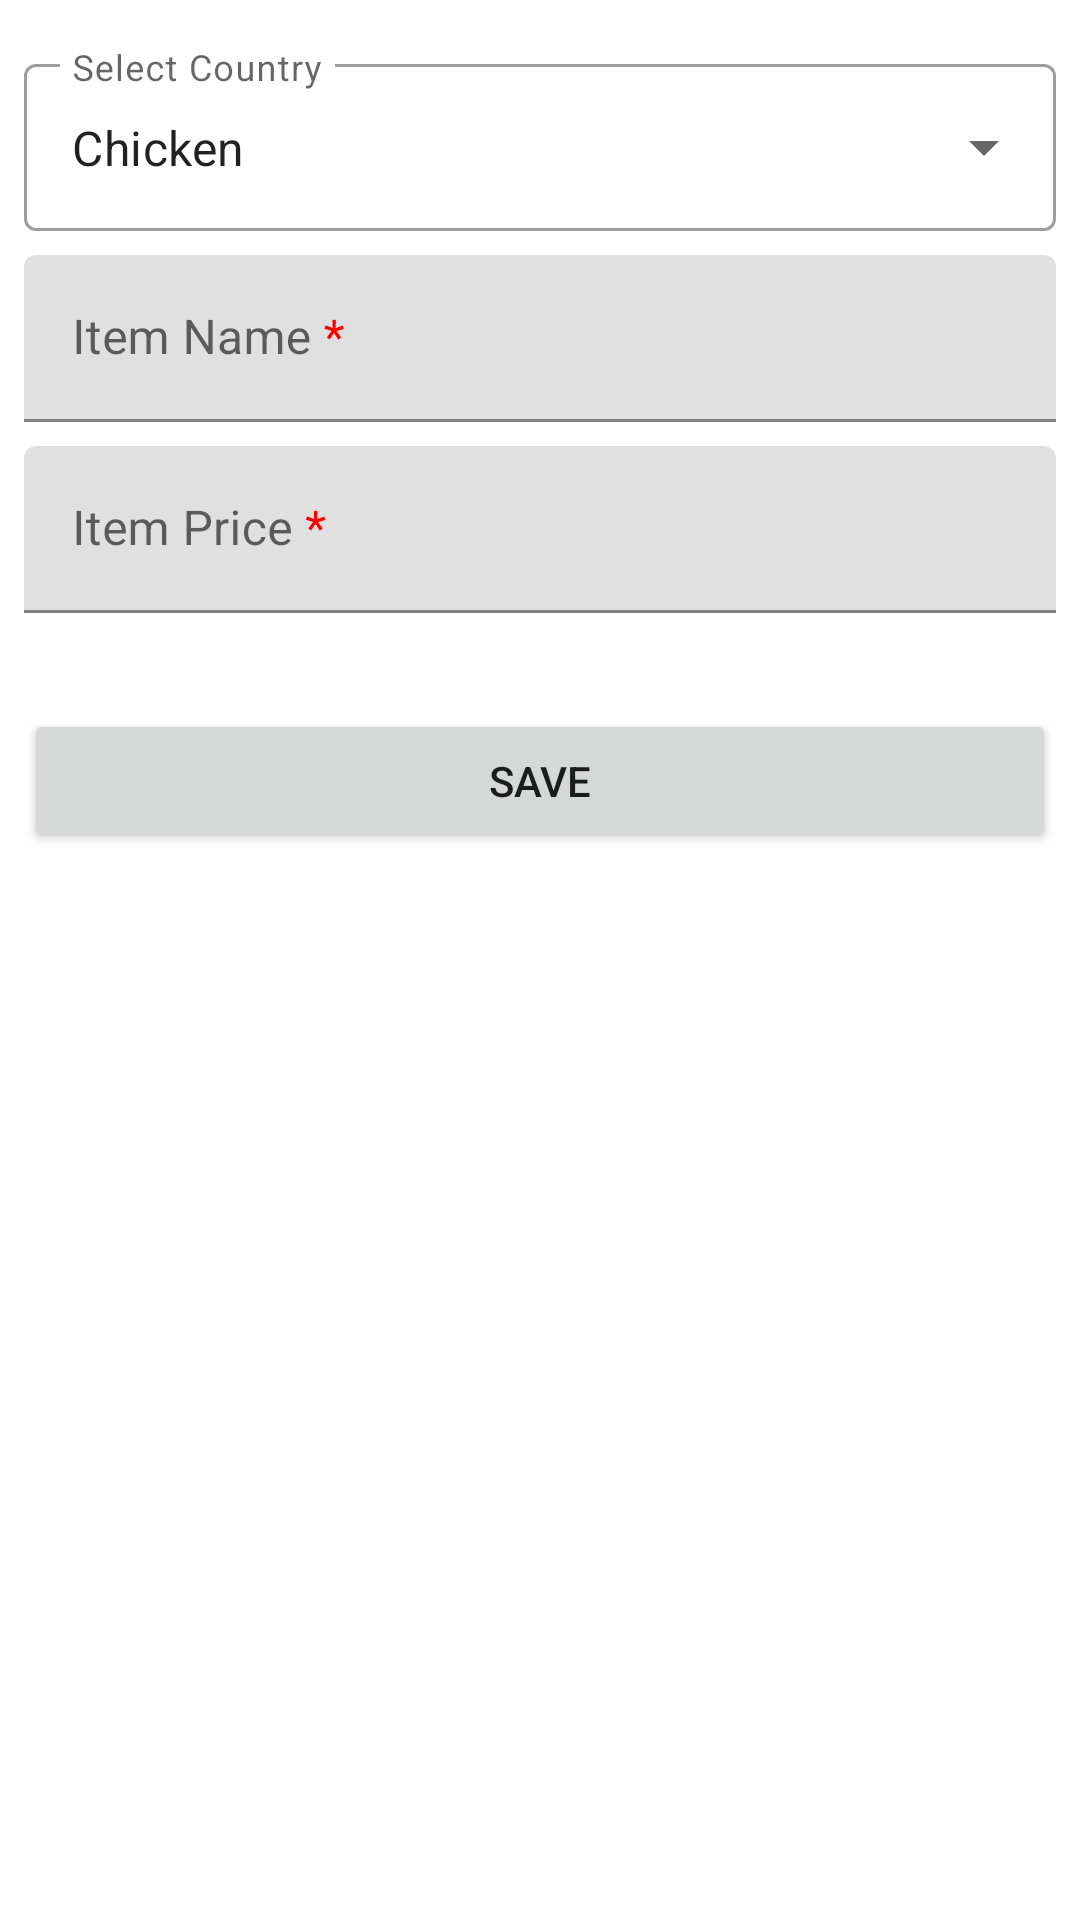

This screen was rendered from an Android layout file. Write that file and the resources it references.
<!-- AndroidManifest.xml: application theme Theme.RecipeApp -->
<!-- res/layout/fragment_add_food.xml -->
<?xml version="1.0" encoding="utf-8"?>
<ScrollView xmlns:android="http://schemas.android.com/apk/res/android"
    xmlns:app="http://schemas.android.com/apk/res-auto"
    android:layout_width="match_parent"
    android:layout_height="match_parent">

    <androidx.constraintlayout.widget.ConstraintLayout
        android:layout_width="match_parent"
        android:layout_height="wrap_content"
        android:layout_margin="@dimen/margin">

        <com.google.android.material.textfield.TextInputLayout
            style="@style/Widget.MaterialComponents.TextInputLayout.OutlinedBox.ExposedDropdownMenu"
            android:id="@+id/item_food_label"
            android:layout_width="0dp"
            android:layout_height="wrap_content"
            android:layout_marginTop="@dimen/margin"
            android:hint="@string/menu_req"
            app:layout_constraintEnd_toEndOf="parent"
            app:layout_constraintStart_toStartOf="parent"
            app:layout_constraintTop_toTopOf="parent">

            <AutoCompleteTextView
                android:id="@+id/item_foods"
                android:layout_width="match_parent"
                android:layout_height="match_parent"
                android:inputType="none"
                android:text="Chicken"/>

        </com.google.android.material.textfield.TextInputLayout>

        
        <com.google.android.material.textfield.TextInputLayout
            android:id="@+id/item_name_label"
            android:layout_width="0dp"
            android:layout_height="wrap_content"
            android:layout_marginTop="@dimen/margin"
            android:hint="@string/item_name_req"
            app:layout_constraintEnd_toEndOf="parent"
            app:layout_constraintStart_toStartOf="parent"
            app:layout_constraintTop_toBottomOf="@id/item_food_label">

            <com.google.android.material.textfield.TextInputEditText
                android:id="@+id/item_name"
                android:layout_width="match_parent"
                android:layout_height="match_parent"
                android:inputType="textAutoComplete|textCapWords"
                android:singleLine="true" />
        </com.google.android.material.textfield.TextInputLayout>

        <com.google.android.material.textfield.TextInputLayout
            android:id="@+id/item_price_label"
            android:layout_width="0dp"
            android:layout_height="wrap_content"
            android:layout_marginTop="@dimen/margin"
            android:hint="@string/item_price_req"
            app:layout_constraintEnd_toEndOf="parent"
            app:layout_constraintStart_toStartOf="parent"
            app:layout_constraintTop_toBottomOf="@+id/item_name_label"
            app:prefixText="@string/currency_symbol">

            <com.google.android.material.textfield.TextInputEditText
                android:id="@+id/item_price"
                android:layout_width="match_parent"
                android:layout_height="match_parent"
                android:inputType="numberDecimal"
                android:singleLine="true" />
        </com.google.android.material.textfield.TextInputLayout>


        <Button
            android:id="@+id/save_action"
            android:layout_width="0dp"
            android:layout_height="wrap_content"
            android:layout_marginTop="32dp"
            android:text="@string/save_action"
            app:layout_constraintEnd_toEndOf="parent"
            app:layout_constraintStart_toStartOf="parent"
            app:layout_constraintTop_toBottomOf="@+id/item_price_label" />

    </androidx.constraintlayout.widget.ConstraintLayout>
</ScrollView>
<!-- resources referenced by this layout -->
<resources>
  <dimen name="margin">8dp</dimen>
  <string name="currency_symbol">$</string>
  <string name="item_name_req">Item Name <font color="#FF0000">*</font></string>
  <string name="item_price_req">Item Price <font color="#FF0000">*</font></string>
  <string name="menu_req">Select Country</string>
  <string name="save_action">Save</string>
  <style name="Theme.RecipeApp" parent="Theme.MaterialComponents.DayNight.DarkActionBar">
          
          <item name="colorPrimary">@color/purple_500</item>
          <item name="colorPrimaryVariant">@color/purple_700</item>
          <item name="colorOnPrimary">@color/white</item>
          
          <item name="colorSecondary">@color/teal_200</item>
          <item name="colorSecondaryVariant">@color/teal_700</item>
          <item name="colorOnSecondary">@color/black</item>
          
          <item name="android:statusBarColor" tools:targetApi="l">?attr/colorPrimaryVariant</item>
          
      </style>
  <color name="purple_500">#FF6200EE</color>
  <color name="purple_700">#FF3700B3</color>
  <color name="white">#FFFFFFFF</color>
  <color name="teal_200">#FF03DAC5</color>
  <color name="teal_700">#FF018786</color>
  <color name="black">#FF000000</color>
</resources>
